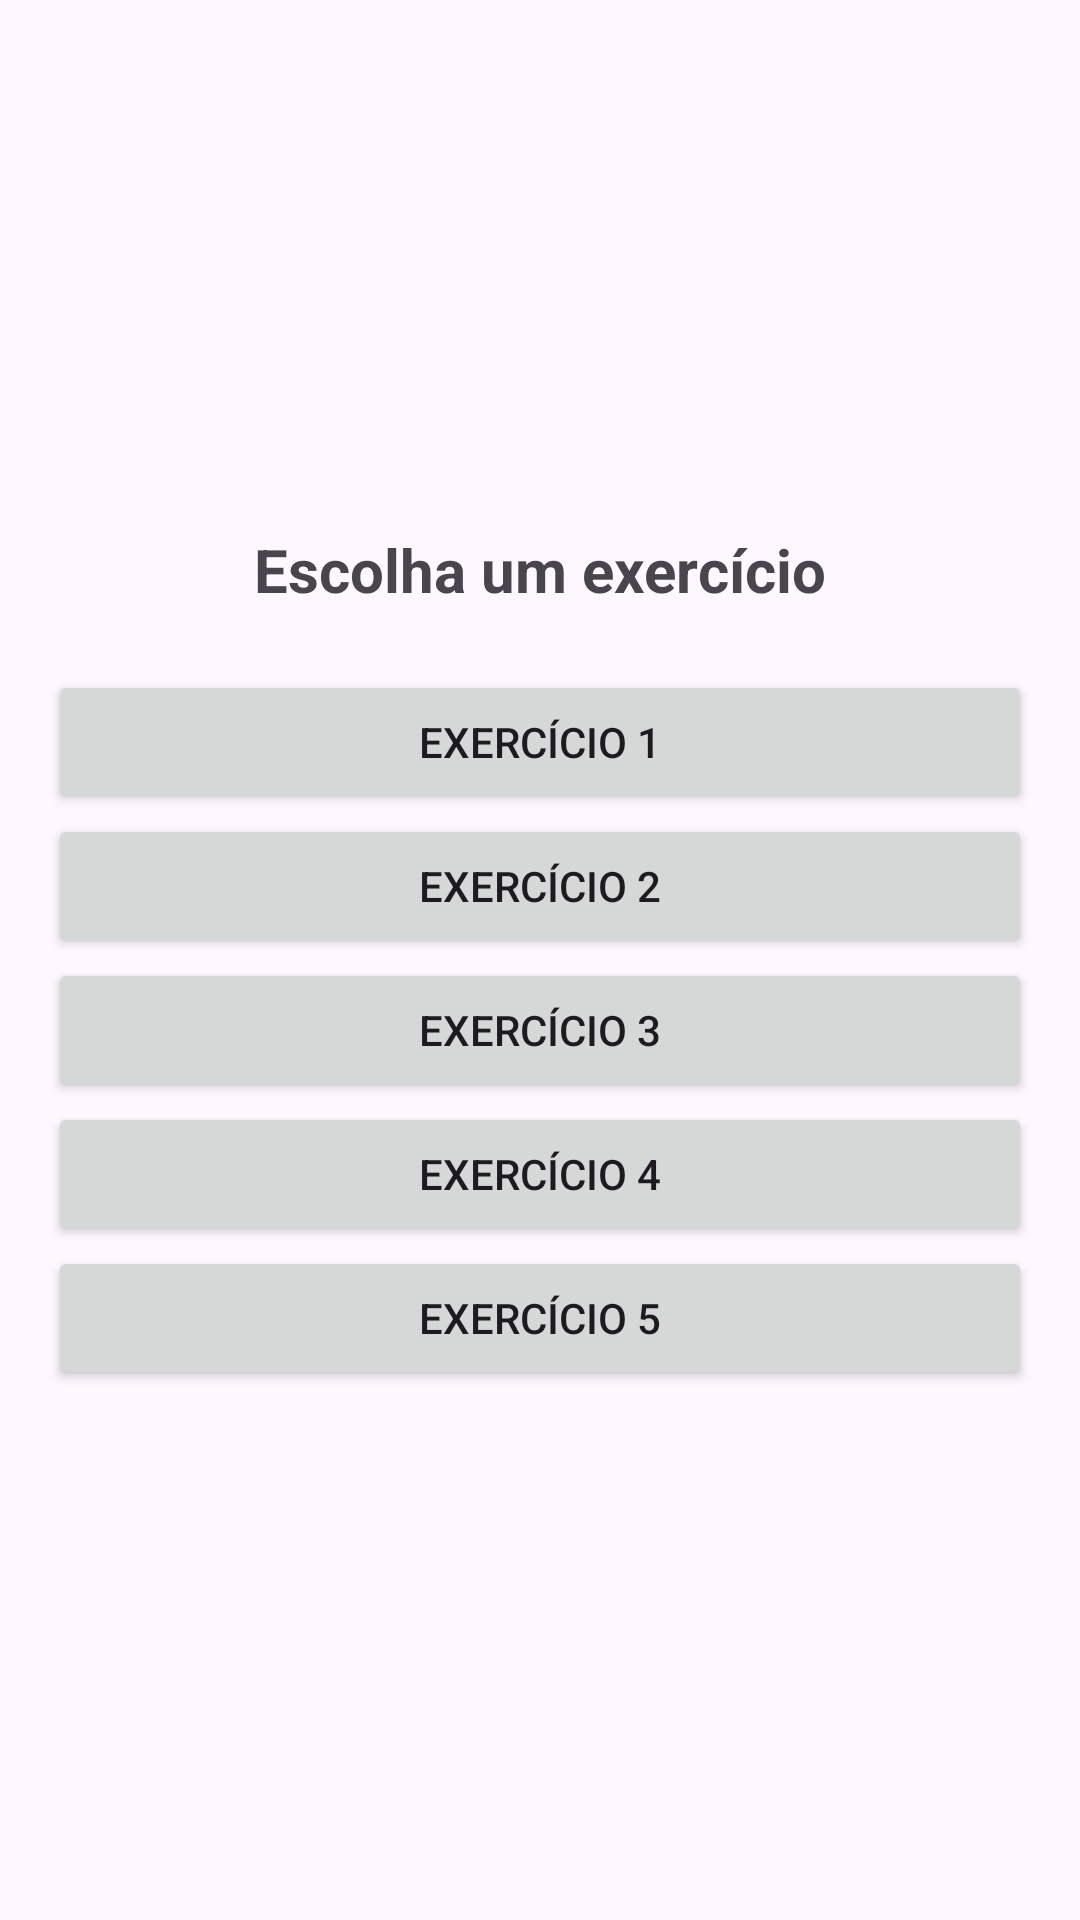

Write the Android layout XML for this screen, with the resource values it uses.
<!-- AndroidManifest.xml: application theme Theme.ExerciciosAc1 -->
<!-- res/layout/activity_main.xml -->
<?xml version="1.0" encoding="utf-8"?>
<LinearLayout xmlns:android="http://schemas.android.com/apk/res/android"
    android:layout_width="match_parent"
    android:layout_height="match_parent"
    android:orientation="vertical"
    android:padding="16dp"
    android:gravity="center">

    <TextView
        android:layout_width="wrap_content"
        android:layout_height="wrap_content"
        android:text="Escolha um exercício"
        android:textSize="20sp"
        android:paddingBottom="20dp"
        android:textStyle="bold" />

    <Button
        android:id="@+id/btnExercicio1"
        android:layout_width="match_parent"
        android:layout_height="wrap_content"
        android:text="Exercício 1" />

    <Button
        android:id="@+id/btnExercicio2"
        android:layout_width="match_parent"
        android:layout_height="wrap_content"
        android:text="Exercício 2" />

    <Button
        android:id="@+id/btnExercicio3"
        android:layout_width="match_parent"
        android:layout_height="wrap_content"
        android:text="Exercício 3" />

    <Button
        android:id="@+id/btnExercicio4"
        android:layout_width="match_parent"
        android:layout_height="wrap_content"
        android:text="Exercício 4" />

    <Button
        android:id="@+id/btnExercicio5"
        android:layout_width="match_parent"
        android:layout_height="wrap_content"
        android:text="Exercício 5" />

</LinearLayout>
<!-- resources referenced by this layout -->
<resources>
  <style name="Theme.ExerciciosAc1" parent="Base.Theme.ExerciciosAc1" />
  <style name="Base.Theme.ExerciciosAc1" parent="Theme.Material3.DayNight.NoActionBar">
          
          
      </style>
</resources>
